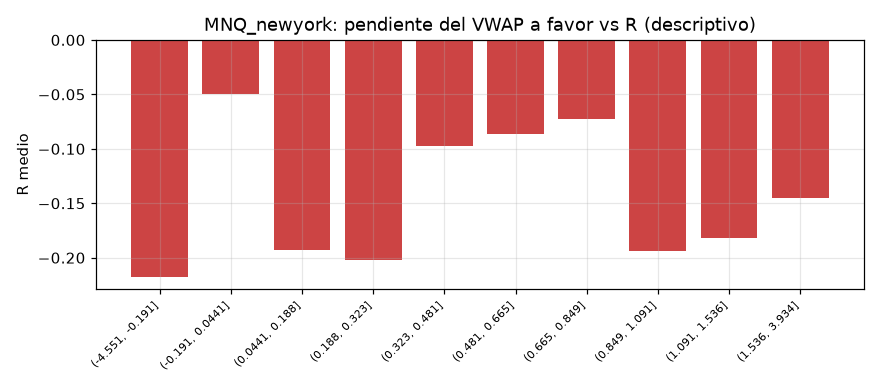

The table this chart was drawn from, first rows:
tramo, count, mean
(-4.551, -0.191], 567, -0.2179
(-0.191, 0.0441], 567, -0.05008
(0.0441, 0.188], 568, -0.1926
(0.188, 0.323], 565, -0.2022
(0.323, 0.481], 567, -0.09749
(0.481, 0.665], 567, -0.08675
(0.665, 0.849], 566, -0.07271
(0.849, 1.091], 567, -0.1937
(1.091, 1.536], 568, -0.1815
(1.536, 3.934], 566, -0.1456
